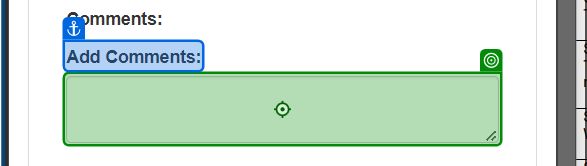
Task: Workflow to generate security hashes
Workflow: System1_UpdateWorkItem

Step 1: type [in_Comment] into the text box in window 'ACME System 1' (chrome.exe)

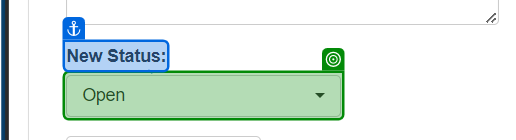
Step 2: select [in_Status] in the button in window 'ACME System 1' (chrome.exe)

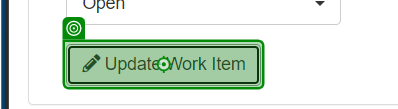
Step 3: click on the button in window 'ACME System 1' (chrome.exe)
